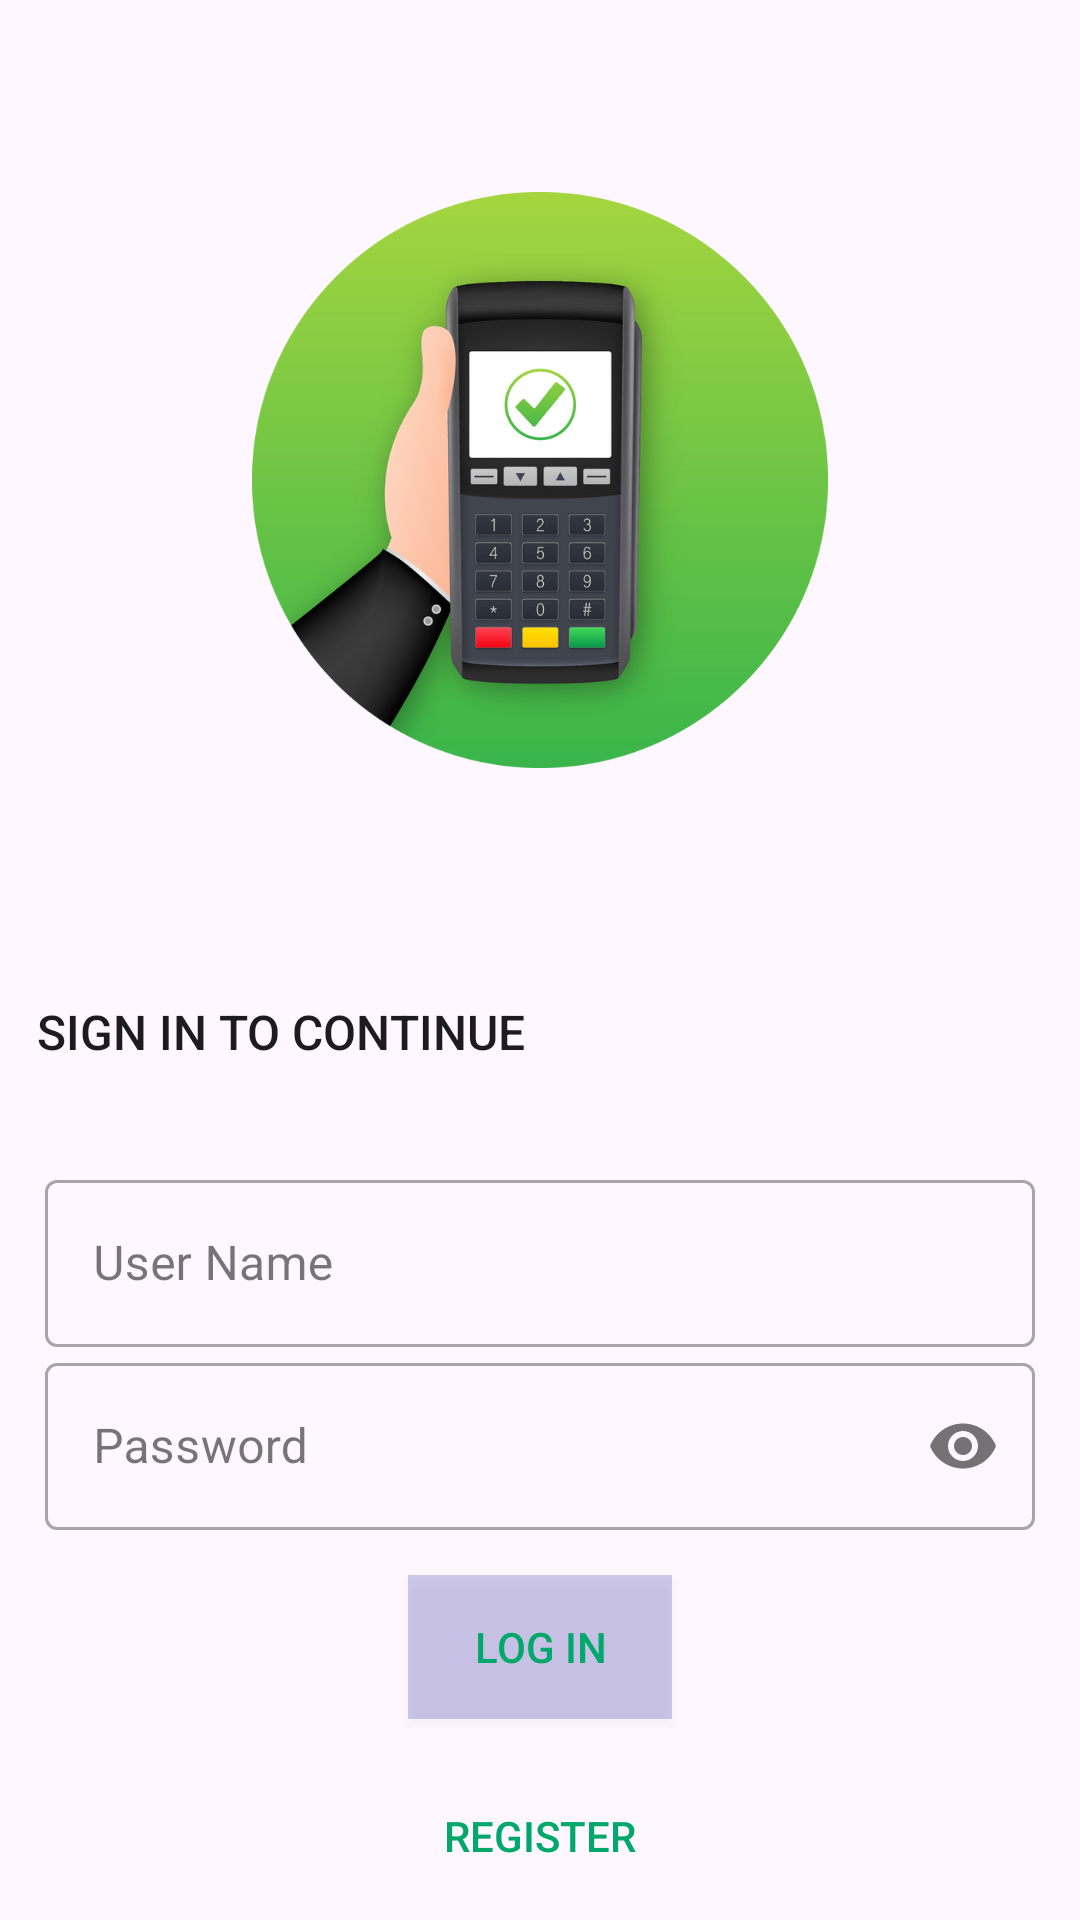

Produce the Android XML layout that renders to this screen, including the resource entries it uses.
<!-- AndroidManifest.xml: application theme Theme.PointOfSales -->
<!-- res/layout/activity_login.xml -->
<?xml version="1.0" encoding="utf-8"?>
<LinearLayout xmlns:android="http://schemas.android.com/apk/res/android"
    xmlns:app="http://schemas.android.com/apk/res-auto"
    xmlns:tools="http://schemas.android.com/tools"
    android:layout_width="match_parent"
    android:layout_height="match_parent"
    tools:context=".LoginActivity"
    android:orientation="vertical">

    <LinearLayout
        android:layout_width="match_parent"
        android:layout_height="wrap_content"
        android:gravity="center">
        <ImageView
            android:layout_width="wrap_content"
            android:layout_height="wrap_content"
            android:id="@+id/loginImage"
            android:src="@drawable/login_9_png" />


    </LinearLayout>

    <TextView
        android:layout_width="wrap_content"
        android:layout_height="wrap_content"
        android:text="@string/sign_in_to_continue"
        android:textSize="16sp"
        style="@style/Widget.AppCompat.Button.Borderless"/>

    <LinearLayout
        android:layout_width="match_parent"
        android:layout_height="wrap_content"
        android:layout_marginTop="20dp"
        android:layout_marginStart="15dp"
        android:layout_marginEnd="15dp"
        android:orientation="vertical"
        android:gravity="center">

        <com.google.android.material.textfield.TextInputLayout
            android:layout_width="match_parent"
            android:layout_height="wrap_content"
            style="@style/Widget.MaterialComponents.TextInputLayout.OutlinedBox">
            <com.google.android.material.textfield.TextInputEditText
                android:layout_width="match_parent"
                android:layout_height="wrap_content"
                android:id="@+id/unameInput"
                android:hint="@string/user_name_hint_login_page"/>

        </com.google.android.material.textfield.TextInputLayout>


        <com.google.android.material.textfield.TextInputLayout
            android:layout_width="match_parent"
            android:layout_height="wrap_content"
            style="@style/Widget.MaterialComponents.TextInputLayout.OutlinedBox"
            app:passwordToggleEnabled="true">
            <com.google.android.material.textfield.TextInputEditText
                android:layout_width="match_parent"
                android:layout_height="wrap_content"
                android:id="@+id/passwordBox"
                android:hint="@string/password_hint_login_page"
                android:inputType="textPassword"
                />


        </com.google.android.material.textfield.TextInputLayout>


        <Button
            android:layout_width="wrap_content"
            android:layout_height="wrap_content"
            android:background="#30000099"
            android:text="@string/log_in"
            android:textColor="@color/jade_green"
            android:layout_marginTop="15dp"
            android:id="@+id/logInButt"
            />
        <Button
            android:layout_width="wrap_content"
            android:layout_height="wrap_content"
            android:background="#00000000"
            android:text="@string/register"
            android:textColor="@color/jade_green"
            android:layout_marginTop="15dp"
            android:id="@+id/registerButt"
            />

    </LinearLayout>


</LinearLayout>
<!-- resources referenced by this layout -->
<resources>
  <color name="jade_green">#00A86B</color>
  <!-- drawable login_9_png: png bitmap (drawable-hdpi, 62020 bytes) -->
  <string name="log_in">Log In</string>
  <string name="password_hint_login_page">Password</string>
  <string name="register">Register</string>
  <string name="sign_in_to_continue">Sign In to Continue</string>
  <string name="user_name_hint_login_page">User Name</string>
  <style name="Theme.PointOfSales" parent="Base.Theme.PointOfSales" />
  <style name="Base.Theme.PointOfSales" parent="Theme.Material3.DayNight.NoActionBar">
          
          
          <item name="colorPrimary">@color/jade_green</item>
          <item name="android:windowContentTransitions">true</item>
      </style>
</resources>
